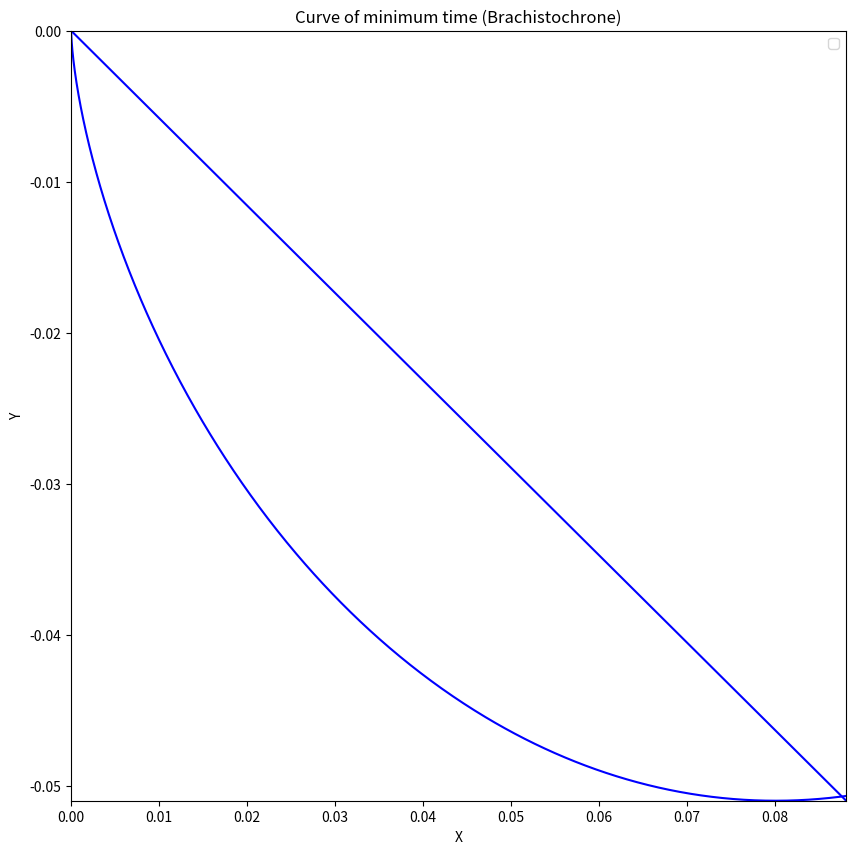

Here is the Python script that generated this plot: (Note: this script raises an exception after producing the figure.)
import numpy as np
import matplotlib.pyplot as plt
from matplotlib.animation import FuncAnimation
from matplotlib import rcParams
rcParams['animation.convert_path'] = r'/lewis/bin/convert'

# Animation showing the path of minimum time for an object accelerating due to gravity (Brachistochrone problem) using the solutions which were solved as part of the graded tutorial in the Mathematical Physics class.

# constants and parametric equations
g = 9.81
A = 1/(2*g)
t1 = np.linspace(0, 2, 1000)
linex = A * (t1 - 0.5*np.sin(2*t1))
liney = -A * (0.5 - 0.5*np.cos(2*t1))

# for loop to stop the animation once y reaches it's minimum point
counter = 0
for i in range(1, len(linex)):
    if abs(liney[i]) - abs(liney[i-1]) > 0:
        counter += 1
    else:
        break

ymin = liney[0:counter+40].min()
xmax = linex[0:counter+40].max()
m = ymin/xmax
x0 = A*t1
y0 = m*x0


def position(t):
    '''
    Parametric equation for the curve of minimum time found using Euler-Lagrange
    '''
    x1 = A * (t - 0.5*np.sin(2*t))
    y1 = -A * (0.5 - 0.5*np.cos(2*t))

    return x1, y1


def linear(t):
    '''
    Linear path
    '''
    x2 = A*t
    y2 = m*x2
    return x2, y2


fig, ax = plt.subplots(1, 1, figsize=(10, 10))
ax.set_xlabel('X')
ax.set_ylabel('Y')
ax.set_title('Curve of minimum time (Brachistochrone)')
ax.plot(linex[0:counter+40], liney[0:counter+40], 'b')
ax.plot(x0, y0, 'b')
ax.axis([0, xmax, ymin, 0])


points = []
for i in range(2):
    point = ax.plot([], [], marker='o', markersize=10)[0]
    points.append(point)


def init():
    for i in points:
        i.set_data([],[])
    return points


def update(t):
    x1, y1 = position(t)
    x2, y2 = linear(t)
    legend = plt.legend()

    x = [x1, x2]
    y = [y1, y2]

    for i, point in enumerate(points):
        if x[i] <= xmax and y[i] >= ymin:
            point.set_data(x[i], y[i])
            if i == 1:
                point.set_label('Linear = {:.3f}s'.format(t))
            else:
                point.set_label('Brachistochrone = {:.3f}s'.format(t))

    legend.remove()
    legend=plt.legend()

    return points + [legend]


animate = FuncAnimation(fig, update, interval=20, blit=True, repeat=True, frames=np.linspace(0, 2*np.pi, 360, endpoint=False))
animate.save('curveanimation.gif', writer='imagemagick', fps=30)
plt.show()
